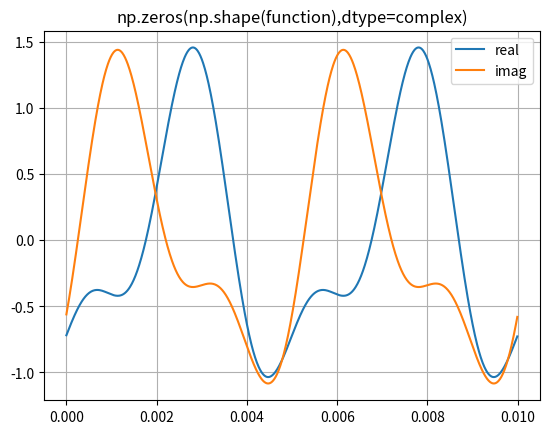

Generate this figure with matplotlib:
import matplotlib.pyplot as plt
import numpy as np


fs = 10e4
N = 1000
time = np.arange(N) / fs
omega=2.*np.pi*200
function=np.exp(-1.j * omega * time -3.j)+0.5*np.exp(+1.j * 2*omega * time-1.j)

plt.clf()
plt.plot(time,np.real(function),label='real')
plt.plot(time,np.imag(function),label='imag')
plt.legend()
plt.grid()
plt.title('function')
plt.show()


function1=np.zeros(np.shape(function))
function1[:]=function

plt.clf()
plt.plot(time,np.real(function1),label='real')
plt.plot(time,np.imag(function1),label='imag')
plt.legend()
plt.grid()
plt.title('np.zeros(np.shape(function))')
plt.show()


function1=np.zeros(np.shape(function),dtype=complex)
function1[:]=function

plt.clf()
plt.plot(time,np.real(function1),label='real')
plt.plot(time,np.imag(function1),label='imag')
plt.legend()
plt.grid()
plt.title('np.zeros(np.shape(function),dtype=complex)')
plt.show()
